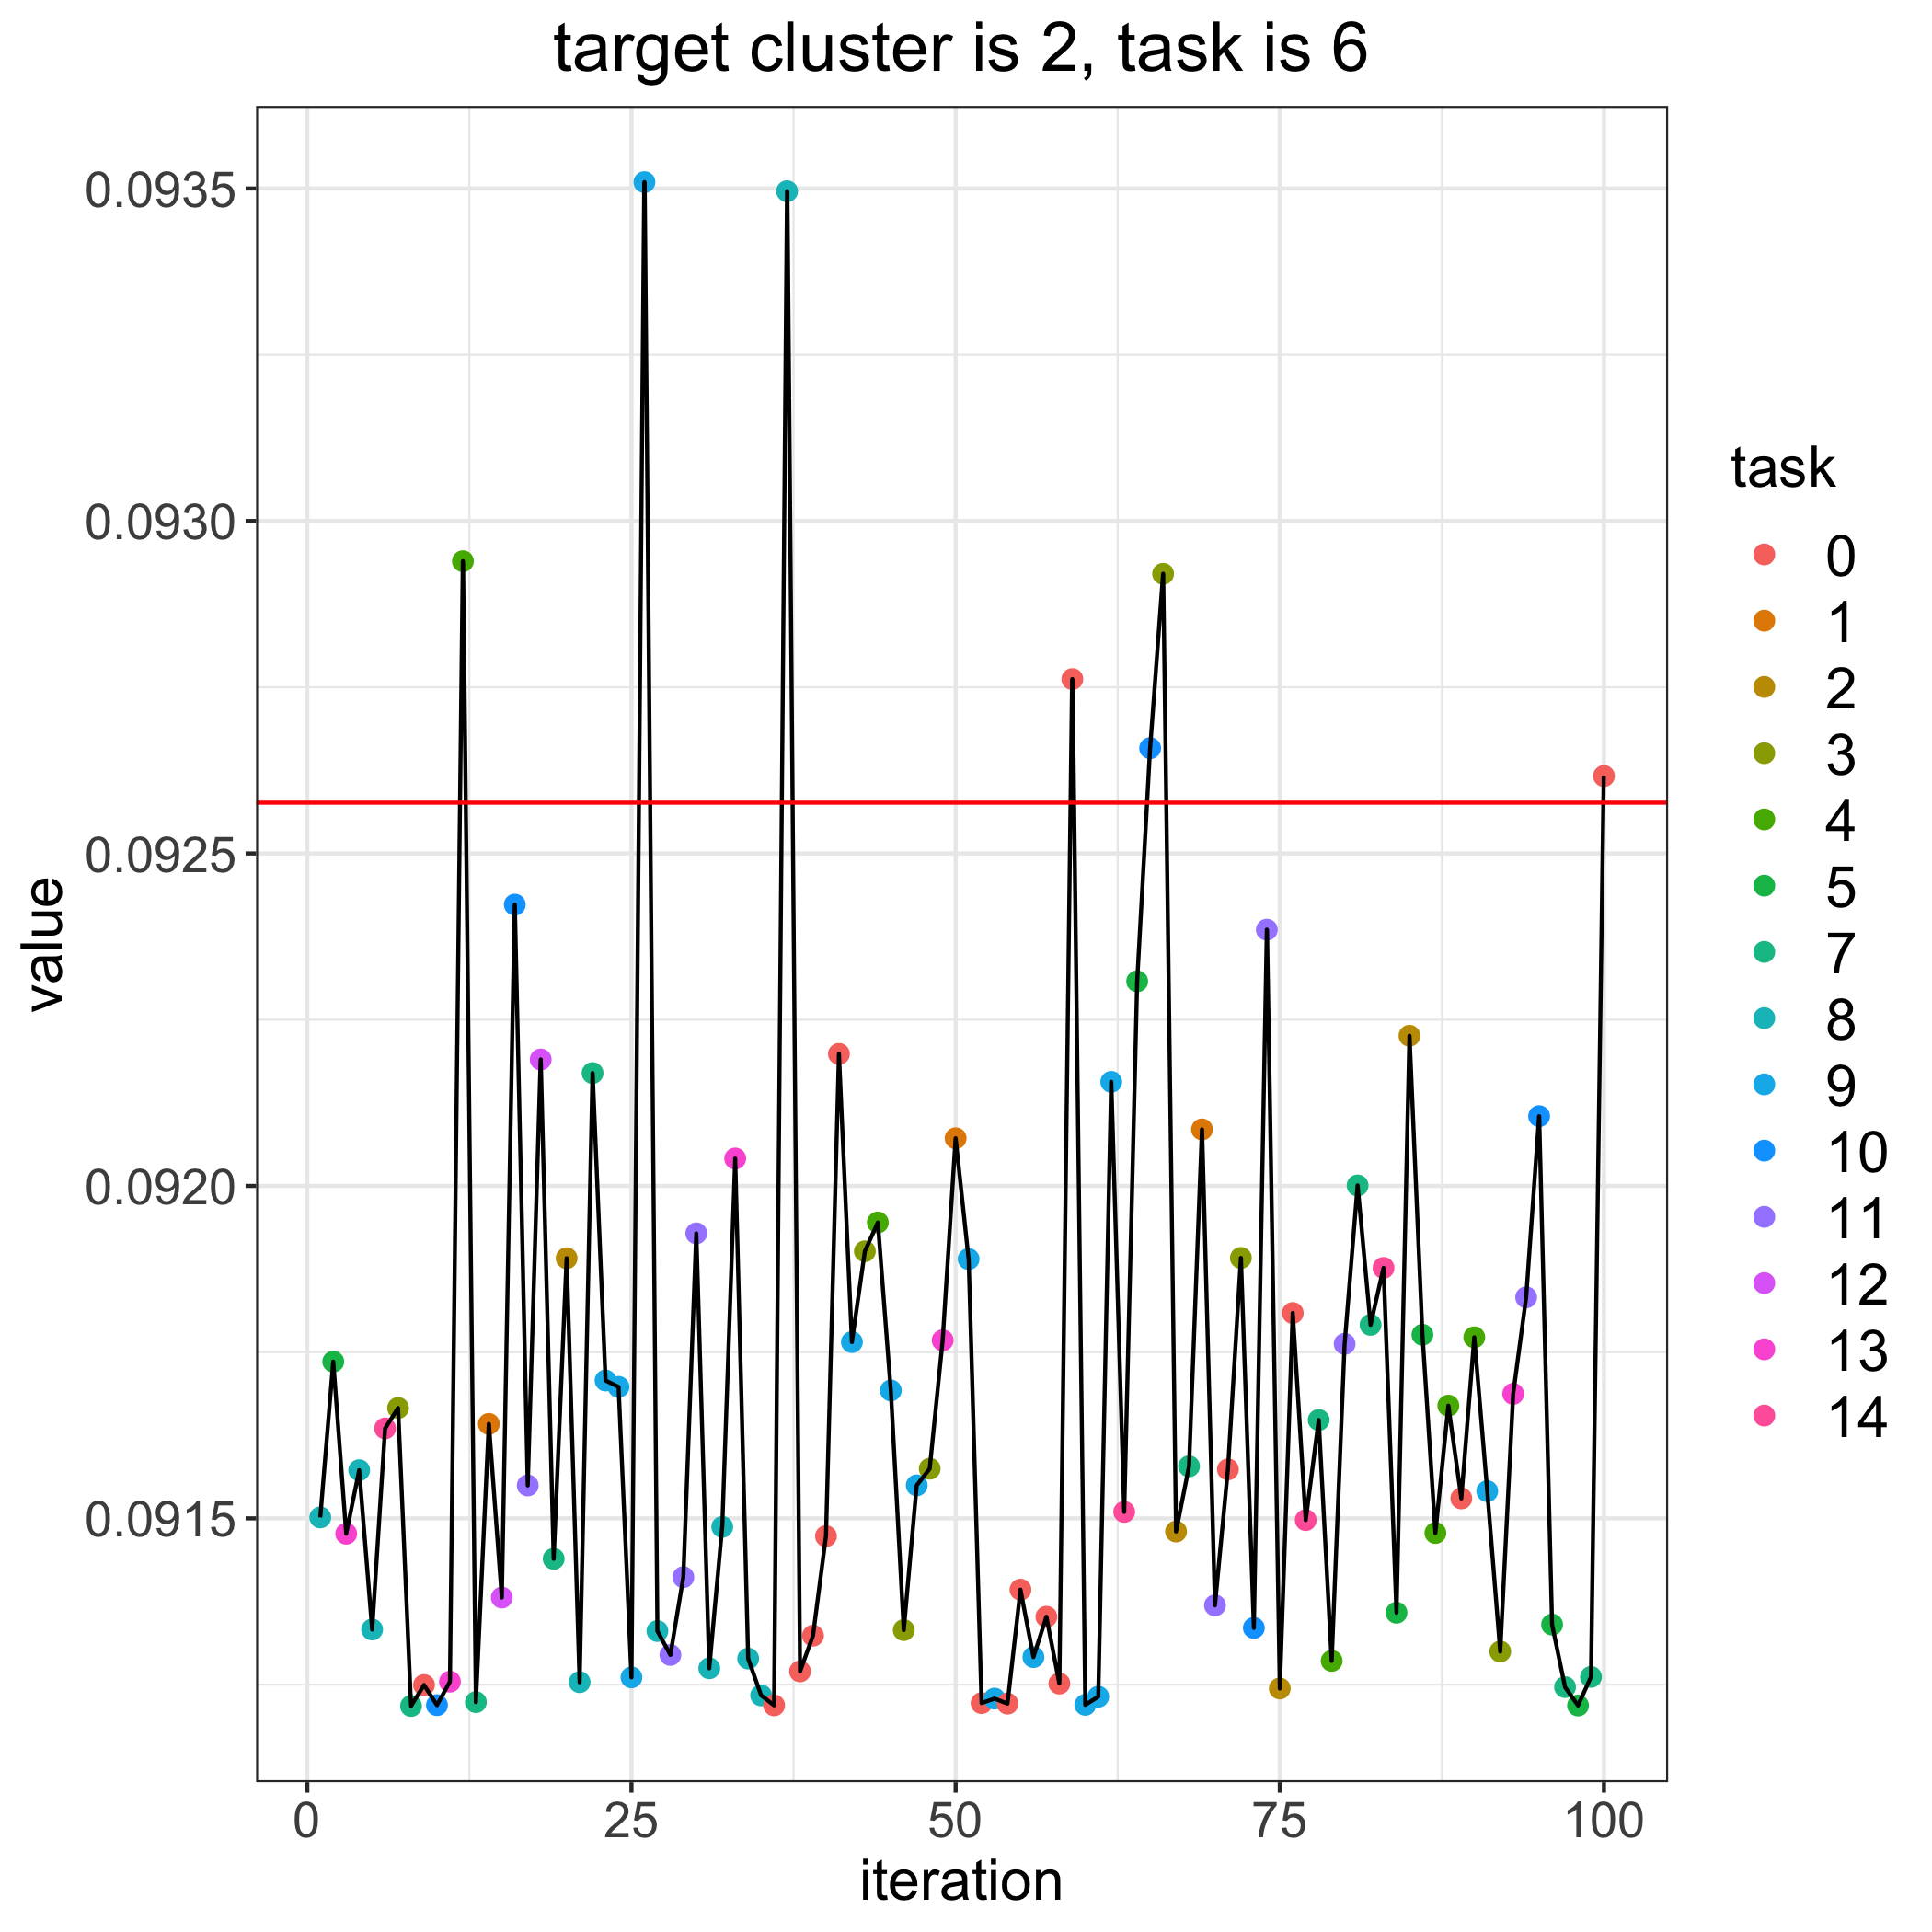

Data behind this chart, as committed beside it:
, losses, bandit_selects
0, 0.09258, 
1, 0.0915, 8.0
2, 0.09174, 5.0
3, 0.09148, 13.0
4, 0.09157, 8.0
5, 0.09133, 8.0
6, 0.09164, 14.0
7, 0.09167, 3.0
8, 0.09122, 7.0
9, 0.09125, 0.0
10, 0.09122, 10.0
11, 0.09125, 13.0
12, 0.09294, 4.0
13, 0.09122, 7.0
14, 0.09164, 1.0
15, 0.09138, 12.0
16, 0.09242, 10.0
17, 0.09155, 11.0
18, 0.09219, 12.0
19, 0.09144, 7.0
20, 0.09189, 2.0
21, 0.09125, 8.0
22, 0.09217, 7.0
23, 0.09171, 9.0
24, 0.0917, 9.0
25, 0.09126, 9.0
26, 0.09351, 9.0
27, 0.09133, 8.0
28, 0.09129, 11.0
29, 0.09141, 11.0
30, 0.09193, 11.0
31, 0.09127, 8.0
32, 0.09149, 8.0
33, 0.09204, 13.0
34, 0.09129, 8.0
35, 0.09123, 8.0
36, 0.09122, 0.0
37, 0.0935, 8.0
38, 0.09127, 0.0
39, 0.09132, 0.0
40, 0.09147, 0.0
41, 0.0922, 0.0
42, 0.09177, 9.0
43, 0.0919, 3.0
44, 0.09194, 4.0
45, 0.09169, 9.0
46, 0.09133, 3.0
47, 0.09155, 9.0
48, 0.09157, 3.0
49, 0.09177, 13.0
50, 0.09207, 1.0
51, 0.09189, 9.0
52, 0.09122, 0.0
53, 0.09123, 9.0
54, 0.09122, 0.0
55, 0.09139, 0.0
56, 0.09129, 9.0
57, 0.09135, 0.0
58, 0.09125, 0.0
59, 0.09276, 0.0
... 41 more rows
